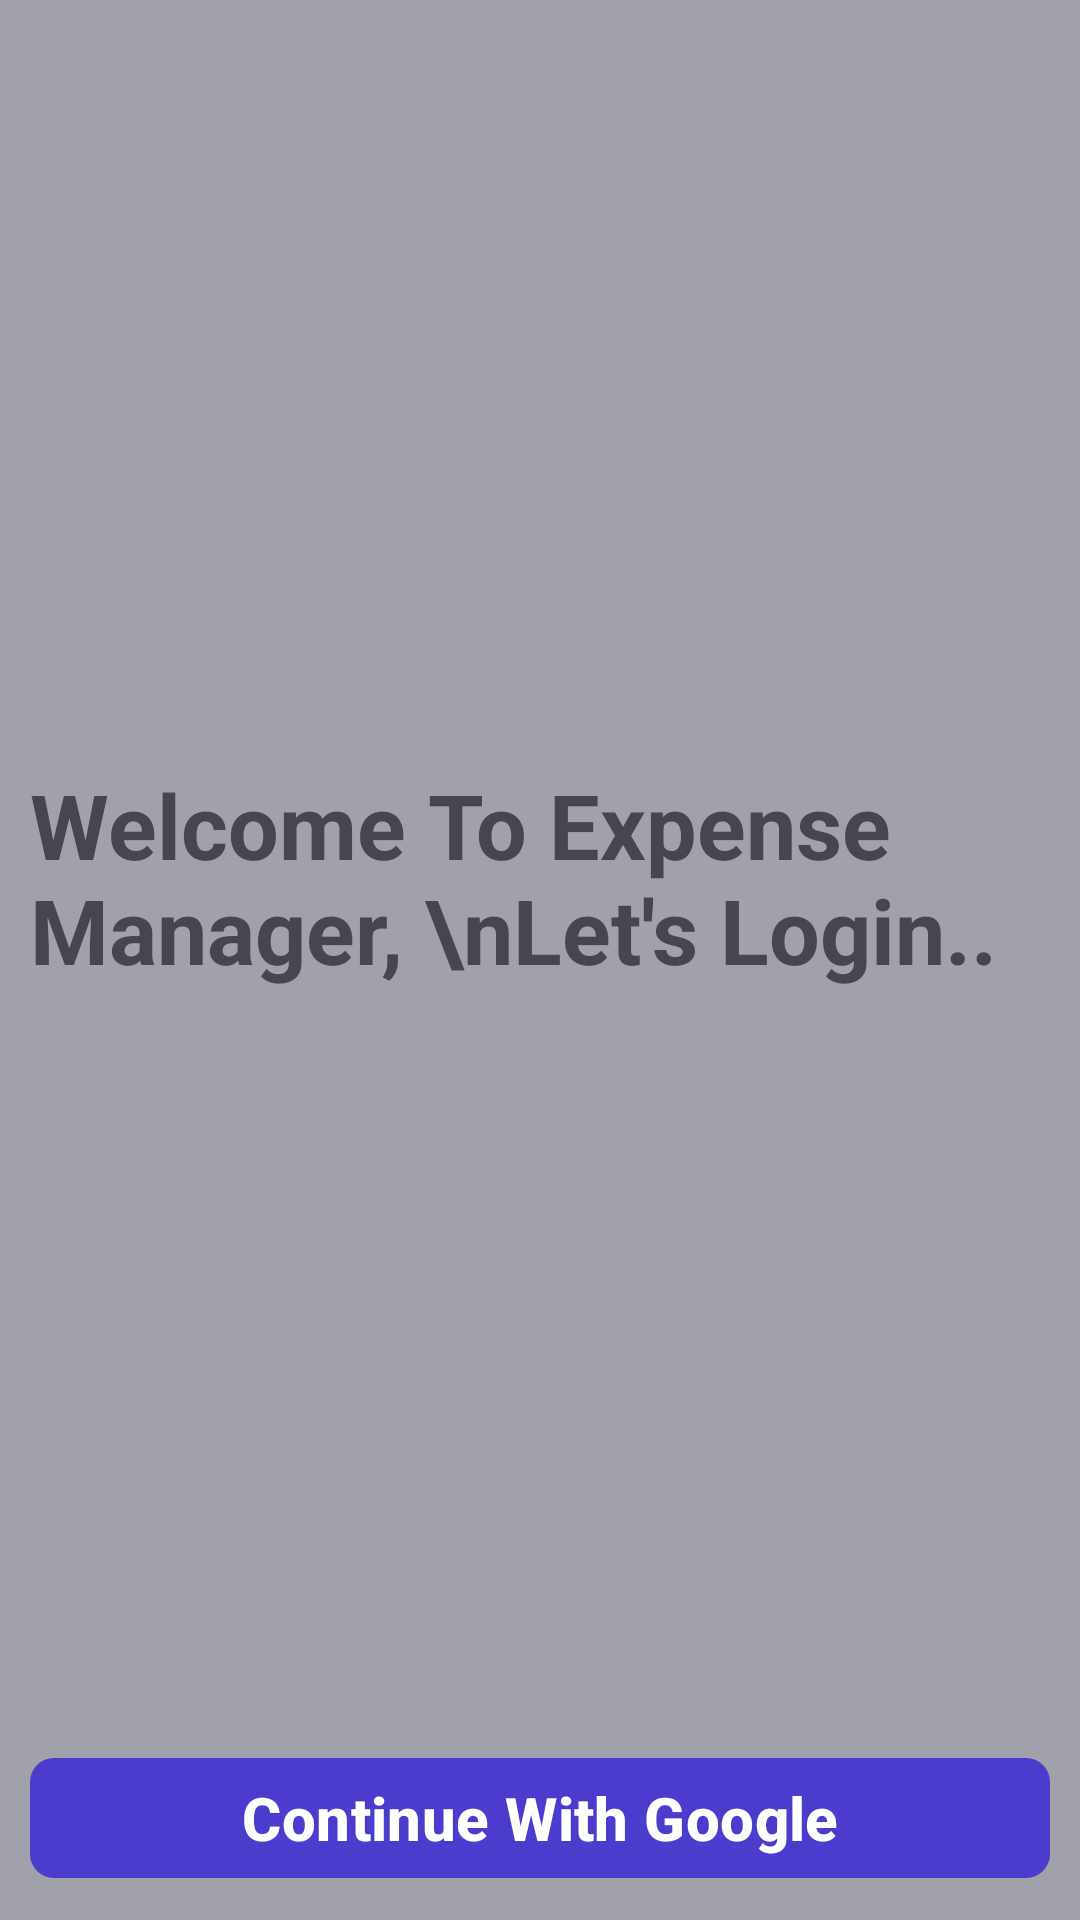

Produce the Android XML layout that renders to this screen, including the resource entries it uses.
<!-- AndroidManifest.xml: application theme Theme.ExpenseManager -->
<!-- res/layout/activity_login_screen.xml -->
<?xml version="1.0" encoding="utf-8"?>
<androidx.constraintlayout.widget.ConstraintLayout xmlns:android="http://schemas.android.com/apk/res/android"
    xmlns:app="http://schemas.android.com/apk/res-auto"
    xmlns:tools="http://schemas.android.com/tools"
    android:layout_width="match_parent"
    android:layout_height="match_parent"
    android:background="@color/textColorTertiary"
    tools:context=".ui.LoginScreen">

    <TextView
        android:layout_width="match_parent"
        android:layout_height="wrap_content"
        android:text="Welcome To Expense Manager, \nLet's Login.."
        android:textSize="30sp"
        android:textStyle="bold"
        android:layout_margin="10dp"
        app:layout_constraintBottom_toTopOf="@id/signInBtn"
        app:layout_constraintEnd_toEndOf="parent"
        app:layout_constraintHorizontal_bias="1.0"
        app:layout_constraintStart_toStartOf="parent"
        app:layout_constraintTop_toTopOf="parent"
        app:layout_constraintVertical_bias="0.503" />

    <com.google.android.material.button.MaterialButton
        android:id="@+id/signInBtn"
        android:layout_width="match_parent"
        android:layout_height="wrap_content"
        android:text="@string/googleSignInText"
        android:textSize="20sp"
        android:textStyle="bold"
        app:cornerRadius="8dp"
        android:layout_margin="10dp"
        app:layout_constraintStart_toStartOf="parent"
        app:layout_constraintEnd_toEndOf="parent"
        app:layout_constraintBottom_toBottomOf="parent"
        />

</androidx.constraintlayout.widget.ConstraintLayout>
<!-- resources referenced by this layout -->
<resources>
  <color name="textColorTertiary">#A1A1AB</color>
  <string name="googleSignInText">Continue With Google</string>
  <style name="Theme.ExpenseManager" parent="Base.Theme.ExpenseManager" />
  <style name="Base.Theme.ExpenseManager" parent="Theme.Material3.DayNight.NoActionBar">
          
          
          <item name="colorPrimary">@color/colorPrimary</item>
          <item name="colorPrimaryVariant">@color/colorPrimaryVariant</item>
          <item name="colorOnPrimary">@color/colorOnPrimary</item>
  
          
          <item name="colorSecondary">@color/colorSecondary</item>
          <item name="colorSecondaryVariant">@color/colorSecondaryVariant</item>
          <item name="colorOnSecondary">@color/colorOnSecondary</item>
  
          
          <item name="android:colorBackground">@color/colorBackground</item>
          <item name="colorOnBackground">@color/colorOnBackground</item>
  
          
          <item name="colorSurface">@color/colorSurface</item>
          <item name="colorOnSurface">@color/colorOnSurface</item>
  
          
          <item name="android:textColorPrimary">@color/textColorPrimary</item>
          <item name="android:textColorSecondary">@color/textColorSecondary</item>
      </style>
  <color name="colorPrimary">#4C3CCE</color>
  <color name="colorPrimaryVariant">#F7F7F7</color>
  <color name="colorOnPrimary">#FFFFFF</color>
  <color name="colorSecondary">#6F62D8</color>
  <color name="colorSecondaryVariant">#F7F7F7</color>
  <color name="colorOnSecondary">#FFFFFF</color>
  <color name="colorBackground">#FFFFFF</color>
  <color name="colorOnBackground">#353452</color>
  <color name="colorSurface">#FFFFFF</color>
  <color name="colorOnSurface">#4C3CCE</color>
  <color name="textColorPrimary">#353452</color>
  <color name="textColorSecondary">#767587</color>
</resources>
